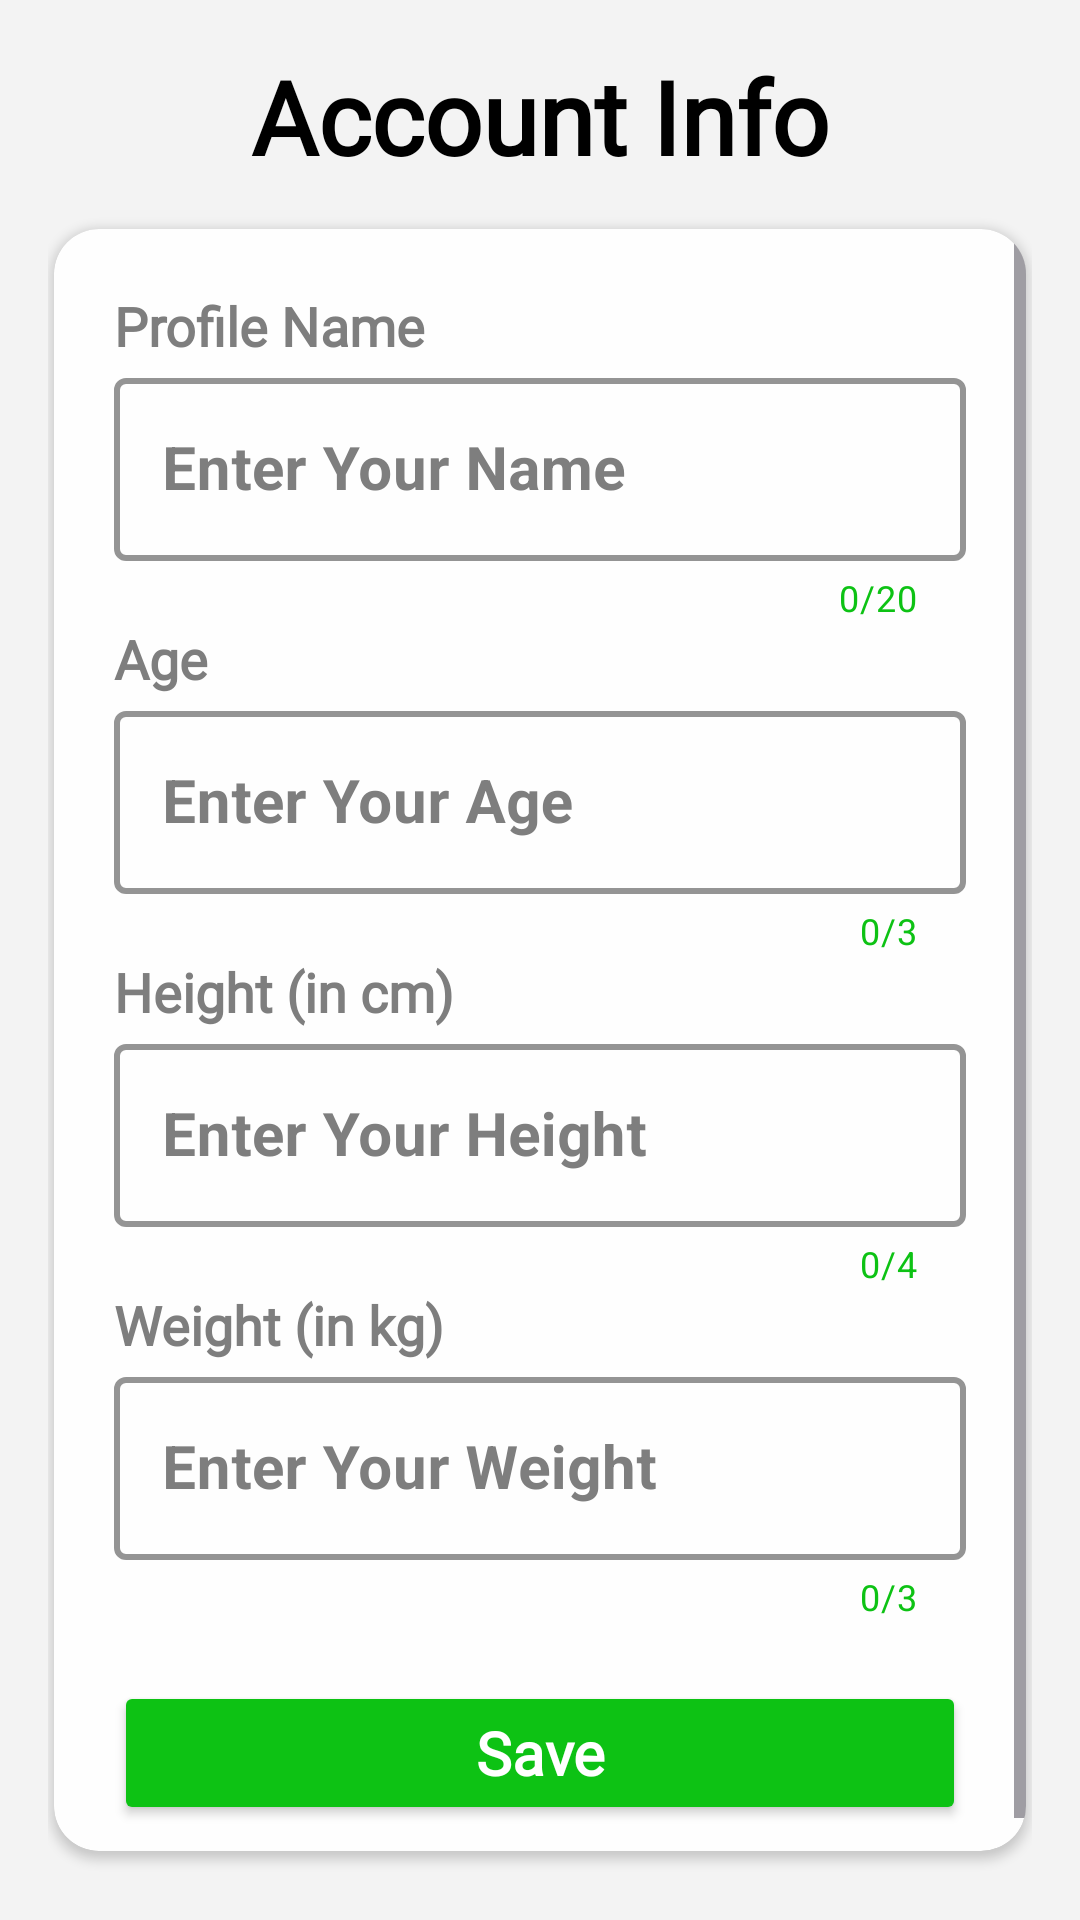

This screen was rendered from an Android layout file. Write that file and the resources it references.
<!-- AndroidManifest.xml: application theme Theme.HabbitTrackerApp -->
<!-- res/layout/activity_my_account_info.xml -->
<?xml version="1.0" encoding="utf-8"?>
<LinearLayout xmlns:android="http://schemas.android.com/apk/res/android"
    android:layout_width="match_parent"
    android:layout_height="match_parent"
    xmlns:app="http://schemas.android.com/apk/res-auto"
    android:orientation="vertical"
    android:background="#f3f3f3"
    android:padding="16dp">

    <TextView
        android:layout_width="wrap_content"
        android:layout_height="wrap_content"
        android:fontFamily="@font/andika"
        android:textSize="34sp"
        android:textStyle="bold"
        android:textColor="#000000"
        android:layout_gravity="center_horizontal"
        android:text="Account Info" />
    <androidx.cardview.widget.CardView
        android:layout_width="match_parent"
        android:layout_height="wrap_content"
        android:elevation="8dp"
        app:cardCornerRadius="15dp"
        android:layout_marginTop="15dp"
        android:layout_marginBottom="7dp"
        android:layout_marginLeft="2dp"
        android:layout_marginRight="2dp"
        app:cardBackgroundColor="#fefefe">
        <ScrollView
            android:layout_width="match_parent"
            android:layout_height="match_parent">
            <LinearLayout
                android:layout_width="match_parent"
                android:layout_height="match_parent"
                android:orientation="vertical">
                <TextView
                    android:layout_width="wrap_content"
                    android:layout_height="wrap_content"
                    android:fontFamily="@font/andika"
                    android:textSize="18sp"
                    android:textStyle="bold"
                    android:textColor="#7e7e7e"
                    android:layout_marginTop="20dp"
                    android:layout_marginLeft="20dp"
                    android:text="Profile Name" />

                <com.google.android.material.textfield.TextInputLayout
                    style="@style/Widget.MaterialComponents.TextInputLayout.OutlinedBox"
                    android:layout_width="match_parent"
                    android:layout_height="wrap_content"
                    android:layout_marginLeft="20dp"
                    android:layout_marginRight="20dp"
                    android:textColorHint="#7e7e7e"
                    app:boxStrokeColor="@color/green"
                    app:boxStrokeWidth="2dp"
                    app:counterEnabled="true"
                    app:counterMaxLength="20"
                    app:counterTextColor="@color/green"
                    app:hintTextColor="#7e7e7e">

                    <com.google.android.material.textfield.TextInputEditText
                        android:id="@+id/profileNameEditText"
                        android:layout_width="match_parent"
                        android:layout_height="wrap_content"
                        android:hint="Enter Your Name"
                        android:inputType="textPersonName"
                        android:maxLines="1"
                        android:maxLength="20"
                        android:textColor="#000000"
                        android:textSize="20sp"
                        android:textStyle="bold"
                        android:visibility="visible" />


                </com.google.android.material.textfield.TextInputLayout>


                <TextView
                    android:layout_width="wrap_content"
                    android:layout_height="wrap_content"
                    android:fontFamily="@font/andika"
                    android:textStyle="bold"
                    android:textSize="18sp"
                    android:textColor="#7e7e7e"
                    android:layout_marginLeft="20dp"
                    android:text="Age" />

                <com.google.android.material.textfield.TextInputLayout
                    style="@style/Widget.MaterialComponents.TextInputLayout.OutlinedBox"
                    android:layout_width="match_parent"
                    android:layout_height="wrap_content"
                    android:layout_marginLeft="20dp"

                    android:layout_marginRight="20dp"
                    android:textColorHint="#7e7e7e"
                    app:boxStrokeColor="@color/green"
                    app:boxStrokeWidth="2dp"
                    app:counterEnabled="true"
                    app:counterMaxLength="3"
                    app:counterTextColor="@color/green"
                    app:hintTextColor="#7e7e7e">

                    <com.google.android.material.textfield.TextInputEditText
                        android:id="@+id/birthdateEditText"
                        android:layout_width="match_parent"
                        android:layout_height="wrap_content"
                        android:hint="Enter Your Age"
                        android:inputType="date"
                        android:maxLength="3"
                        android:maxLines="1"
                        android:textColor="#000000"
                        android:textSize="20sp"
                        android:textStyle="bold"
                        android:visibility="visible" />


                </com.google.android.material.textfield.TextInputLayout>


                <TextView
                    android:layout_width="wrap_content"
                    android:layout_height="wrap_content"
                    android:fontFamily="@font/andika"
                    android:textSize="18sp"
                    android:layout_marginLeft="20dp"
                    android:textStyle="bold"
                    android:textColor="#7e7e7e"
                    android:text="Height (in cm)" />

                <com.google.android.material.textfield.TextInputLayout
                    style="@style/Widget.MaterialComponents.TextInputLayout.OutlinedBox"
                    android:layout_width="match_parent"
                    android:layout_height="wrap_content"
                    android:layout_marginLeft="20dp"
                    android:layout_marginRight="20dp"
                    android:textColorHint="#7e7e7e"
                    app:boxStrokeColor="@color/green"
                    app:boxStrokeWidth="2dp"
                    app:counterEnabled="true"
                    app:counterMaxLength="4"
                    app:counterTextColor="@color/green"
                    app:hintTextColor="#7e7e7e">

                    <com.google.android.material.textfield.TextInputEditText
                        android:id="@+id/heightEditText"
                        android:layout_width="match_parent"
                        android:layout_height="wrap_content"
                        android:hint="Enter Your Height"
                        android:inputType="number"
                        android:maxLines="1"
                        android:maxLength="4"
                        android:textColor="#000000"
                        android:textSize="20sp"
                        android:textStyle="bold"
                        android:visibility="visible" />


                </com.google.android.material.textfield.TextInputLayout>


                <TextView
                    android:layout_width="wrap_content"
                    android:layout_height="wrap_content"
                    android:fontFamily="@font/andika"
                    android:textSize="18sp"
                    android:layout_marginLeft="20dp"
                    android:textStyle="bold"
                    android:textColor="#7e7e7e"
                    android:text="Weight (in kg)" />

                <com.google.android.material.textfield.TextInputLayout
                    style="@style/Widget.MaterialComponents.TextInputLayout.OutlinedBox"
                    android:layout_width="match_parent"
                    android:layout_height="wrap_content"
                    android:layout_marginLeft="20dp"
                    android:layout_marginRight="20dp"
                    android:textColorHint="#7e7e7e"
                    app:boxStrokeColor="@color/green"
                    app:boxStrokeWidth="2dp"
                    app:counterEnabled="true"
                    app:counterMaxLength="3"
                    app:counterTextColor="@color/green"
                    app:hintTextColor="#7e7e7e">

                    <com.google.android.material.textfield.TextInputEditText
                        android:id="@+id/weightEditText"
                        android:layout_width="match_parent"
                        android:layout_height="wrap_content"
                        android:hint="Enter Your Weight"
                        android:inputType="number"
                        android:maxLines="1"
                        android:maxLength="3"
                        android:textColor="#000000"
                        android:textSize="20sp"
                        android:textStyle="bold"
                        android:visibility="visible" />


                </com.google.android.material.textfield.TextInputLayout>

                <Button
                    android:id="@+id/saveButton"
                    android:layout_width="match_parent"
                    android:layout_height="wrap_content"
                    android:layout_margin="20dp"
                    android:backgroundTint="@color/green"
                    android:paddingVertical="10dp"
                    android:text="Save"
                    android:textSize="20sp"
                    android:textColor="#FFF"
                    android:textStyle="bold"
                    android:fontFamily="@font/andika"
                    android:textAllCaps="false"
                    app:strokeColor="#000000" />
            </LinearLayout>

        </ScrollView>
    </androidx.cardview.widget.CardView>

</LinearLayout>
<!-- resources referenced by this layout -->
<resources>
  <color name="green">#0DC214</color>
  <style name="Theme.HabbitTrackerApp" parent="Base.Theme.HabbitTrackerApp" />
  <style name="Base.Theme.HabbitTrackerApp" parent="Theme.Material3.DayNight.NoActionBar">
          
          
      </style>
</resources>
